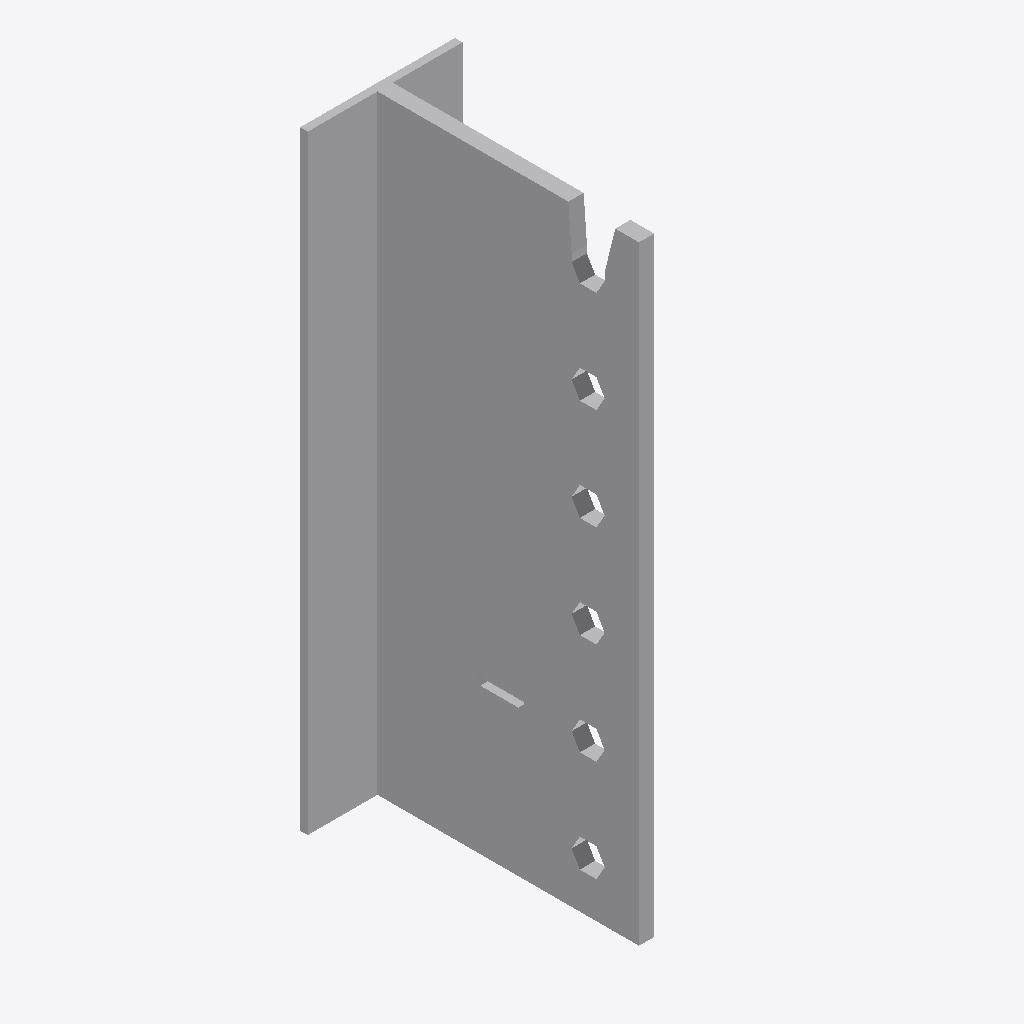
Isometric view of an IFC building model (IFC-SPF (STEP), schema IFC2X3, length unit millimetre), seen from the south-west, elements coloured by IFC class: 1 other element (light grey).
Extent 0.061 m × 0.106 m × 0.240 m (x, y, z). Storeys (1): Level 1 at 0.00 m. Elements (1): 1 IfcBuildingElementProxy.

HEADER;
FILE_DESCRIPTION(('ViewDefinition [CoordinationView]'),'2;1');
FILE_NAME('','2024-05-16T09:34:17',(''),(''),'The EXPRESS Data Manager Version 5.02.0100.07 : ','20140606_1530(x64) - Exporter 2015.0.2014.0606 -','');
FILE_SCHEMA(('IFC2X3'));
ENDSEC;
DATA;
#94=IFCPROJECT('2yLul87gL9fOfpfh9sWEiD',#41,'',$,$,'D:\\BIMCAD EU\\Batch 3.0\\part 8 - 277 models\\3D Content\\Remove Holes\\RFA 3D\\BT4-240.ifc','',(#83,#91),#78);
#2357=IFCSITE('2yLul87gL9fOfpfh9sWEiF',#41,'Default',$,'',#2356,$,$,.ELEMENT.,(42,24,53,508911),(-71,-15,-29,-58837),0.0,$,$);
#104=IFCBUILDING('2yLul87gL9fOfpfh9sWEiC',#41,'',$,$,#32,$,'',.ELEMENT.,$,$,#100);
#113=IFCBUILDINGSTOREY('2yLul87gL9fOfpfhA9Vn58',#41,'Level 1',$,$,#111,$,'Level 1',.ELEMENT.,0.0);
#2249=IFCBUILDINGELEMENTPROXY('1SGWr7Ynf8AflnP8Z5d_7N',#41,'BT4-240:BT4-240:65027',$,'BT4-240',#2247,#2242,'65027',.ELEMENT.);
ENDSEC;
